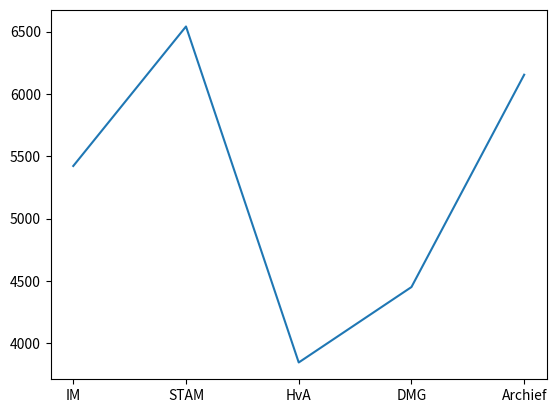

This figure's Python source:
from matplotlib import pyplot as plt

instellingen = ['IM', 'STAM', 'HvA', 'DMG', 'Archief']
aantal_records = [5422, 6541, 3846, 4451, 6154]

plt.plot(instellingen, aantal_records)
plt.show()